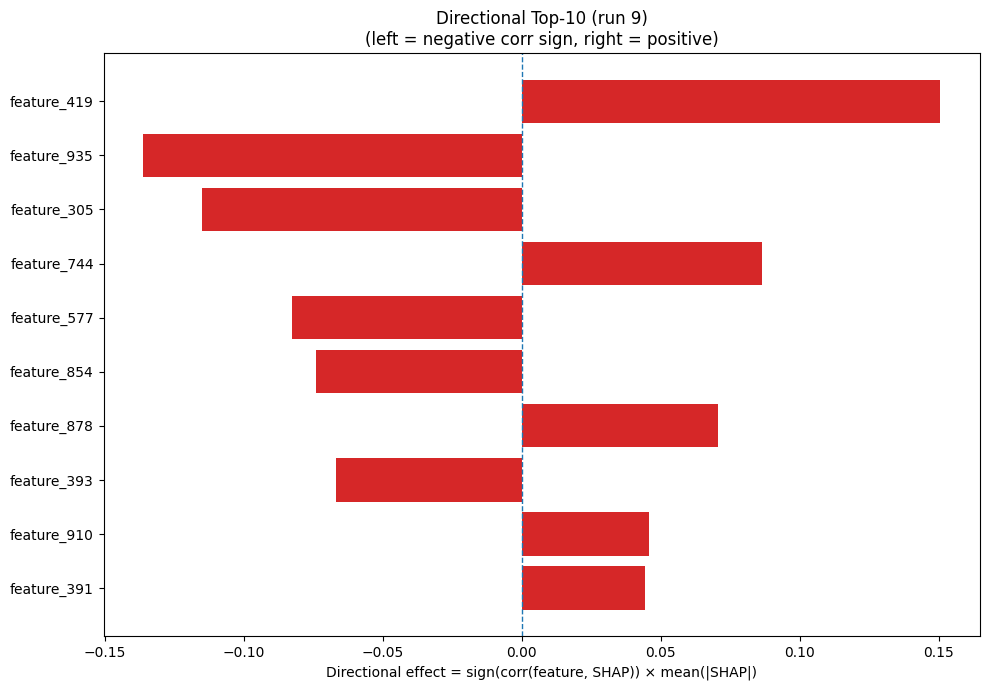

The data file committed next to this chart (first rows):
Index, Feature, CorrSign, MeanAbsSHAP, DirectionalEffect
419, feature_419, 1.0, 0.1506, 0.1506
935, feature_935, -1.0, 0.1361, -0.1361
305, feature_305, -1.0, 0.115, -0.115
744, feature_744, 1.0, 0.08631, 0.08631
577, feature_577, -1.0, 0.08281, -0.08281
854, feature_854, -1.0, 0.07422, -0.07422
878, feature_878, 1.0, 0.07069, 0.07069
393, feature_393, -1.0, 0.06678, -0.06678
910, feature_910, 1.0, 0.0458, 0.0458
391, feature_391, 1.0, 0.04421, 0.04421
796, feature_796, 1.0, 0.0416, 0.0416
450, feature_450, 1.0, 0.04129, 0.04129
202, feature_202, -1.0, 0.03662, -0.03662
261, feature_261, 1.0, 0.03532, 0.03532
895, feature_895, 1.0, 0.03418, 0.03418
756, feature_756, 1.0, 0.03341, 0.03341
363, feature_363, -1.0, 0.03288, -0.03288
982, feature_982, 1.0, 0.03253, 0.03253
254, feature_254, -1.0, 0.03247, -0.03247
129, feature_129, 1.0, 0.03236, 0.03236
51, feature_51, -1.0, 0.02947, -0.02947
548, feature_548, -1.0, 0.029, -0.029
318, feature_318, -1.0, 0.02759, -0.02759
181, feature_181, -1.0, 0.02714, -0.02714
996, feature_996, 1.0, 0.02547, 0.02547
451, feature_451, -1.0, 0.02505, -0.02505
881, feature_881, -1.0, 0.02399, -0.02399
368, feature_368, 1.0, 0.02355, 0.02355
271, feature_271, 1.0, 0.02194, 0.02194
339, feature_339, 1.0, 0.02103, 0.02103
663, feature_663, 1.0, 0.02071, 0.02071
908, feature_908, 1.0, 0.02031, 0.02031
472, feature_472, 1.0, 0.02005, 0.02005
701, feature_701, -1.0, 0.01935, -0.01935
352, feature_352, 1.0, 0.01909, 0.01909
217, feature_217, 1.0, 0.01907, 0.01907
401, feature_401, 1.0, 0.01811, 0.01811
300, feature_300, 1.0, 0.01738, 0.01738
113, feature_113, -1.0, 0.01731, -0.01731
124, feature_124, 1.0, 0.0172, 0.0172
905, feature_905, -1.0, 0.01717, -0.01717
253, feature_253, -1.0, 0.01676, -0.01676
995, feature_995, -1.0, 0.01607, -0.01607
876, feature_876, 1.0, 0.01599, 0.01599
742, feature_742, 1.0, 0.01562, 0.01562
456, feature_456, 1.0, 0.01518, 0.01518
23, feature_23, 1.0, 0.01475, 0.01475
581, feature_581, -1.0, 0.01471, -0.01471
865, feature_865, -1.0, 0.01432, -0.01432
497, feature_497, -1.0, 0.01395, -0.01395
118, feature_118, 1.0, 0.01363, 0.01363
93, feature_93, -1.0, 0.01342, -0.01342
87, feature_87, 1.0, 0.01314, 0.01314
582, feature_582, -1.0, 0.01273, -0.01273
136, feature_136, 1.0, 0.01216, 0.01216
44, feature_44, 1.0, 0.01213, 0.01213
316, feature_316, -1.0, 0.012, -0.012
473, feature_473, -1.0, 0.01194, -0.01194
205, feature_205, 1.0, 0.01165, 0.01165
27, feature_27, 1.0, 0.01145, 0.01145
... 964 more rows
